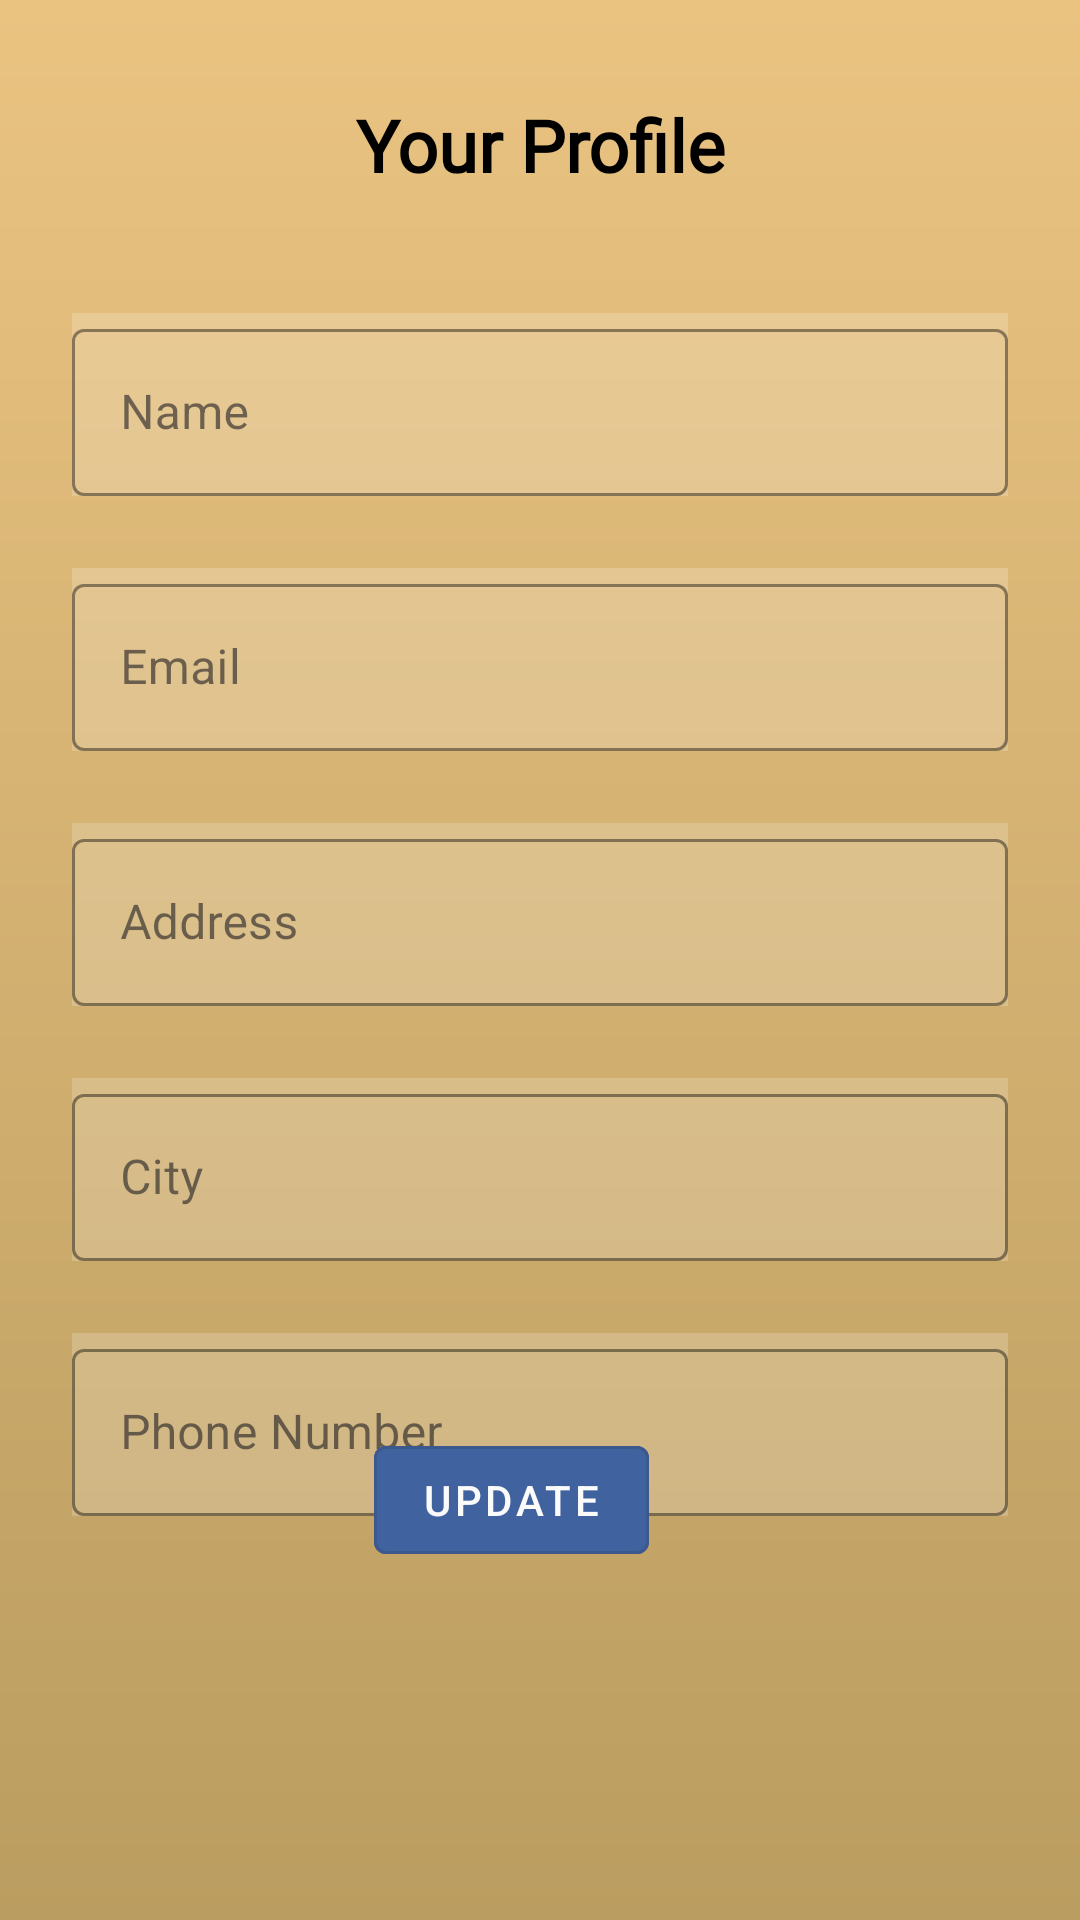

Reconstruct the res/layout file that produces this screen, plus the resources it refers to.
<!-- AndroidManifest.xml: application theme Theme.KisanBuddy -->
<!-- res/layout/activity_profile.xml -->
<?xml version="1.0" encoding="utf-8"?>
<androidx.constraintlayout.widget.ConstraintLayout xmlns:android="http://schemas.android.com/apk/res/android"
    xmlns:app="http://schemas.android.com/apk/res-auto"
    xmlns:tools="http://schemas.android.com/tools"
    android:id="@+id/main"
    android:layout_width="match_parent"
    android:layout_height="match_parent"
    tools:context=".ProfileActivity"
    android:background="@drawable/gradient_background">

    <com.google.android.material.textview.MaterialTextView
        android:id="@+id/tvWelcome"
        android:layout_width="match_parent"
        android:layout_height="wrap_content"
        android:fontFamily="@font/akaya_telivigala"
        android:gravity="center"
        android:paddingTop="32dp"
        android:paddingBottom="16dp"
        android:text="Your Profile"
        android:textColor="@color/black"
        android:textSize="24sp"
        android:textStyle="bold"
        app:layout_constraintTop_toTopOf="parent" />

    <com.google.android.material.textfield.TextInputLayout
        android:id="@+id/textInputLayoutName"
        style="@style/Widget.MaterialComponents.TextInputLayout.OutlinedBox"
        android:layout_width="0dp"
        android:layout_height="wrap_content"
        android:layout_margin="24dp"
        android:background="#30ffffff"
        app:boxStrokeColor="#32044A"
        app:hintTextColor="#32044A"
        app:layout_constraintEnd_toEndOf="parent"
        app:layout_constraintStart_toStartOf="parent"
        app:layout_constraintTop_toBottomOf="@+id/tvWelcome">

        <com.google.android.material.textfield.TextInputEditText
            android:id="@+id/editTextName"
            android:layout_width="match_parent"
            android:layout_height="wrap_content"
            android:hint="Name"
            android:textColor="@color/black" />
    </com.google.android.material.textfield.TextInputLayout>

    <com.google.android.material.textfield.TextInputLayout
        android:id="@+id/textInputLayoutEmail"
        style="@style/Widget.MaterialComponents.TextInputLayout.OutlinedBox"
        android:layout_width="0dp"
        android:layout_height="wrap_content"
        android:layout_margin="24dp"
        android:background="#30ffffff"
        app:boxStrokeColor="#32044A"
        app:hintTextColor="#32044A"
        app:layout_constraintEnd_toEndOf="parent"
        app:layout_constraintStart_toStartOf="parent"
        app:layout_constraintTop_toBottomOf="@+id/textInputLayoutName">

        <com.google.android.material.textfield.TextInputEditText
            android:id="@+id/editTextEmail"
            android:layout_width="match_parent"
            android:layout_height="wrap_content"
            android:hint="Email"
            android:textColor="@color/black" />
    </com.google.android.material.textfield.TextInputLayout>

    <com.google.android.material.textfield.TextInputLayout
        android:id="@+id/textInputLayoutAddress"
        style="@style/Widget.MaterialComponents.TextInputLayout.OutlinedBox"
        android:layout_width="0dp"
        android:layout_height="wrap_content"
        android:layout_margin="24dp"
        android:background="#30ffffff"
        app:boxStrokeColor="#32044A"
        app:hintTextColor="#32044A"
        app:layout_constraintEnd_toEndOf="parent"
        app:layout_constraintStart_toStartOf="parent"
        app:layout_constraintTop_toBottomOf="@+id/textInputLayoutEmail">

        <com.google.android.material.textfield.TextInputEditText
            android:id="@+id/editTextAddress"
            android:layout_width="match_parent"
            android:layout_height="wrap_content"
            android:hint="Address"
            android:textColor="@color/black" />
    </com.google.android.material.textfield.TextInputLayout>

    <com.google.android.material.textfield.TextInputLayout
        android:id="@+id/textInputLayoutCity"
        style="@style/Widget.MaterialComponents.TextInputLayout.OutlinedBox"
        android:layout_width="0dp"
        android:layout_height="wrap_content"
        android:layout_margin="24dp"
        android:background="#30ffffff"
        app:boxStrokeColor="#32044A"
        app:hintTextColor="#32044A"
        app:layout_constraintEnd_toEndOf="parent"
        app:layout_constraintStart_toStartOf="parent"
        app:layout_constraintTop_toBottomOf="@+id/textInputLayoutAddress">

        <com.google.android.material.textfield.TextInputEditText
            android:id="@+id/editTextCity"
            android:layout_width="match_parent"
            android:layout_height="wrap_content"
            android:hint="City"
            android:textColor="@color/black" />
    </com.google.android.material.textfield.TextInputLayout>

    <com.google.android.material.textfield.TextInputLayout
        android:id="@+id/textInputLayoutPhoneNumber"
        style="@style/Widget.MaterialComponents.TextInputLayout.OutlinedBox"
        android:layout_width="0dp"
        android:layout_height="wrap_content"
        android:layout_margin="24dp"
        android:background="#30ffffff"
        app:boxStrokeColor="#32044A"
        app:layout_constraintEnd_toEndOf="parent"
        app:layout_constraintStart_toStartOf="parent"
        app:layout_constraintTop_toBottomOf="@+id/textInputLayoutCity">

        <com.google.android.material.textfield.TextInputEditText
            android:id="@+id/editTextPhoneNumber"
            android:layout_width="match_parent"
            android:layout_height="wrap_content"
            android:hint="Phone Number"
            android:textColor="@color/black" />
    </com.google.android.material.textfield.TextInputLayout>

    <com.google.android.material.button.MaterialButton
        android:id="@+id/buttonUpdate"
        style="@style/Widget.MaterialComponents.Button.OutlinedButton"
        android:layout_width="wrap_content"
        android:layout_height="wrap_content"
        android:layout_marginBottom="116dp"
        android:backgroundTint="#40629E"
        android:text="Update"
        android:textColor="#FBFBFB"
        app:layout_constraintBottom_toBottomOf="parent"
        app:layout_constraintEnd_toEndOf="parent"
        app:layout_constraintHorizontal_bias="0.465"
        app:layout_constraintStart_toStartOf="parent" />

</androidx.constraintlayout.widget.ConstraintLayout>
<!-- resources referenced by this layout -->
<resources>
  <color name="black">#FF000000</color>
  <!-- drawable gradient_background (drawable) -->
  <?xml version="1.0" encoding="utf-8"?>
  <shape xmlns:android="http://schemas.android.com/apk/res/android"
      android:shape="rectangle">
      <gradient
          android:startColor="#BA9D60"
          android:endColor="#EAC381"
          android:angle="90"/>
  </shape>
  <style name="Theme.KisanBuddy" parent="Base.Theme.KisanBuddy" />
  <style name="Base.Theme.KisanBuddy" parent="Theme.Material3.DayNight.NoActionBar">
          
          
      </style>
</resources>
